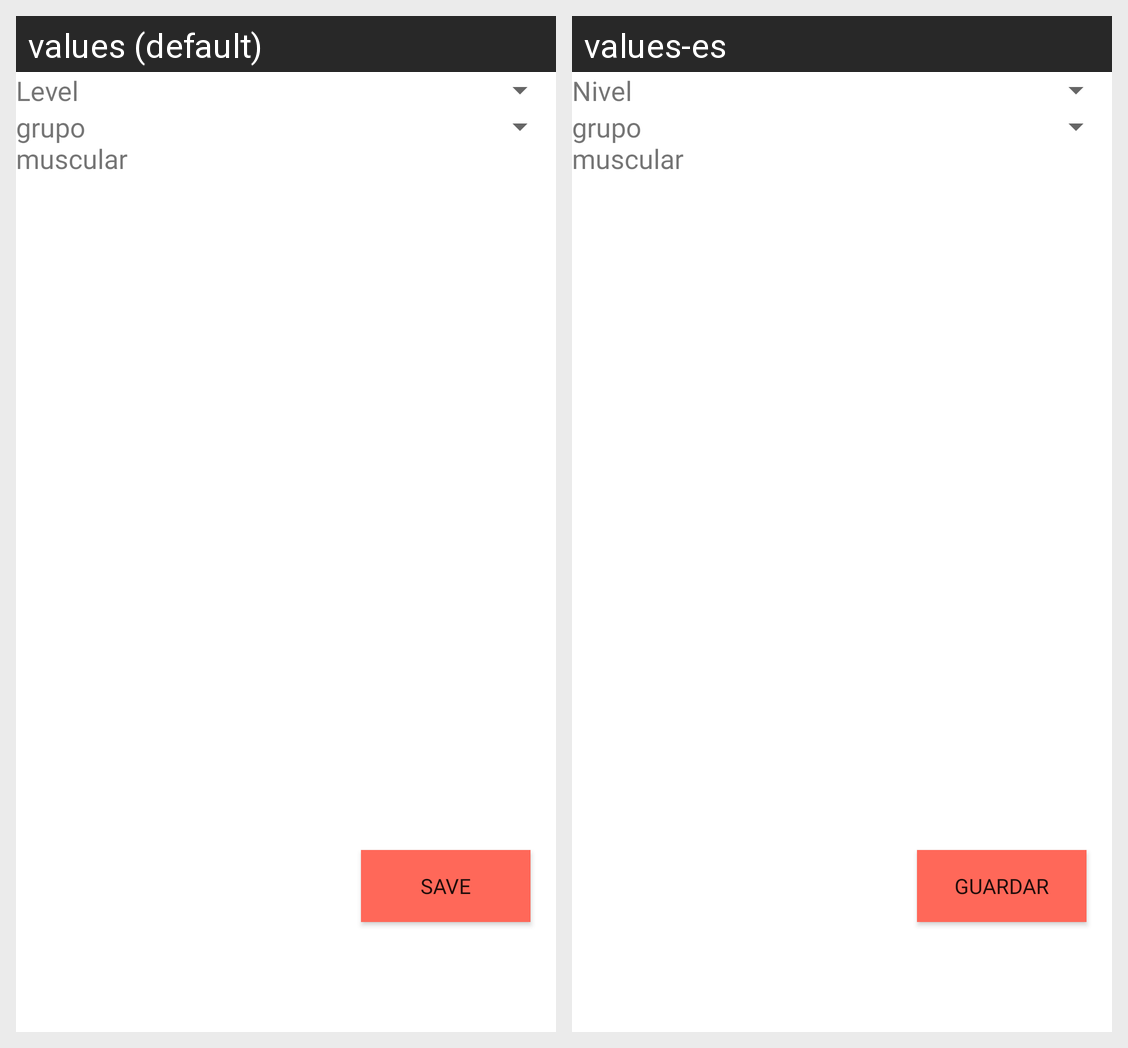

The same Android screen rendered under two of its app's locales, left to right. List the strings drawn on it with the default value and each locale's translation.
Android screen res/layout/activity_modificar_rutina.xml rendered under 2 locales, left to right: values (default), values-es. Device: Nexus 5 (rendered at 1080×1920; each locale shown at half size, 540×960, under a caption strip naming it); theme SplashTheme.
Strings drawn on this screen, with the default value and each locale's value (text and hints the layout hard-codes, and strings that could not be matched under every locale, appear in the picture but are not listed):

tv_nivel
  values: Level
  values-es: Nivel

b_guardar3
  values: Save
  values-es: Guardar
